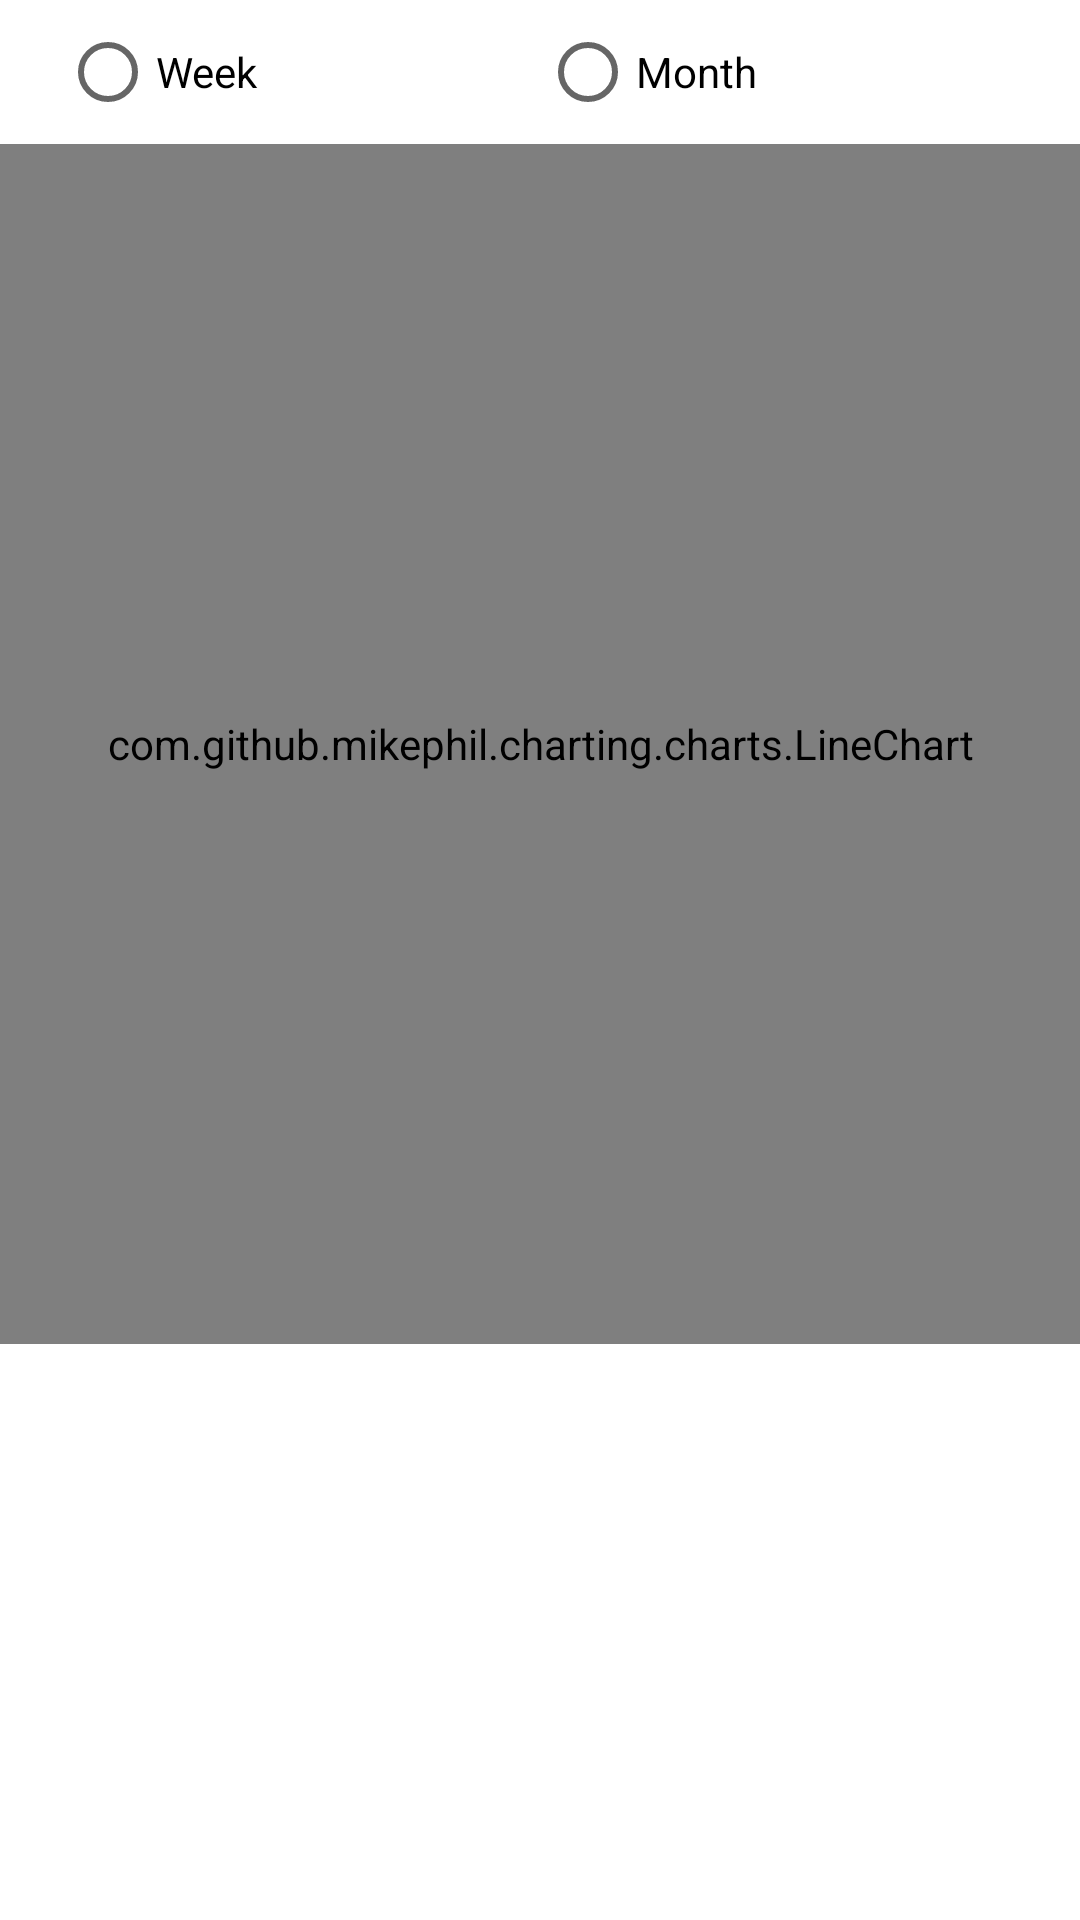

Android layout source for this screen:
<!-- AndroidManifest.xml: application theme Theme.StockComperator -->
<!-- res/layout/activity_main.xml -->
<?xml version="1.0" encoding="utf-8"?>
<androidx.core.widget.NestedScrollView xmlns:android="http://schemas.android.com/apk/res/android"
    xmlns:app="http://schemas.android.com/apk/res-auto"
    xmlns:tools="http://schemas.android.com/tools"
    android:layout_width="match_parent"
    android:layout_height="match_parent"
    android:orientation="vertical"
    tools:context=".ui.MainActivity">

    <androidx.constraintlayout.widget.ConstraintLayout
        android:layout_width="match_parent"
        android:layout_height="match_parent">

        <RadioGroup
            android:id="@+id/radioGroup"
            android:layout_width="match_parent"
            android:layout_height="wrap_content"
            android:layout_marginHorizontal="20dp"
            android:orientation="horizontal"
            android:weightSum="2"
            app:layout_constraintEnd_toEndOf="parent"
            app:layout_constraintStart_toStartOf="parent"
            app:layout_constraintTop_toTopOf="parent">

            <RadioButton
                android:id="@+id/rdbWeek"
                android:layout_width="0dp"
                android:layout_height="wrap_content"
                android:layout_weight="1"
                android:text="@string/week_title" />

            <RadioButton
                android:id="@+id/rdbMonth"
                android:layout_width="0dp"
                android:layout_height="wrap_content"
                android:layout_weight="1"
                android:text="@string/month_title" />
        </RadioGroup>

        <com.github.mikephil.charting.charts.LineChart
            android:id="@+id/lineChart"
            android:layout_width="match_parent"
            android:layout_height="400dp"
            app:layout_constraintEnd_toEndOf="parent"
            app:layout_constraintStart_toStartOf="parent"
            app:layout_constraintTop_toBottomOf="@+id/radioGroup" />

        <androidx.recyclerview.widget.RecyclerView
            android:id="@+id/recyclerView"
            android:layout_width="match_parent"
            android:layout_height="match_parent"
            app:layout_constraintBottom_toBottomOf="parent"
            app:layout_constraintEnd_toEndOf="parent"
            app:layout_constraintStart_toStartOf="parent"
            app:layout_constraintTop_toBottomOf="@+id/lineChart" />

    </androidx.constraintlayout.widget.ConstraintLayout>
</androidx.core.widget.NestedScrollView>
<!-- resources referenced by this layout -->
<resources>
  <string name="month_title">Month</string>
  <string name="week_title">Week</string>
  <style name="Theme.StockComperator" parent="Theme.MaterialComponents.DayNight.DarkActionBar">
          
          <item name="colorPrimary">@color/purple_500</item>
          <item name="colorPrimaryVariant">@color/purple_700</item>
          <item name="colorOnPrimary">@color/white</item>
          
          <item name="colorSecondary">@color/teal_200</item>
          <item name="colorSecondaryVariant">@color/teal_700</item>
          <item name="colorOnSecondary">@color/black</item>
          
          <item name="android:statusBarColor" tools:targetApi="l">?attr/colorPrimaryVariant</item>
          
      </style>
  <!-- not gathered from this repository: default colours our renderer supplied (Android Studio template values) -->
  <color name="purple_500">#FF6200EE</color>
  <color name="purple_700">#FF3700B3</color>
  <color name="teal_200">#FF03DAC5</color>
  <color name="teal_700">#FF018786</color>
  <color name="black">#FF000000</color>
  <color name="white">#FFFFFFFF</color>
</resources>
